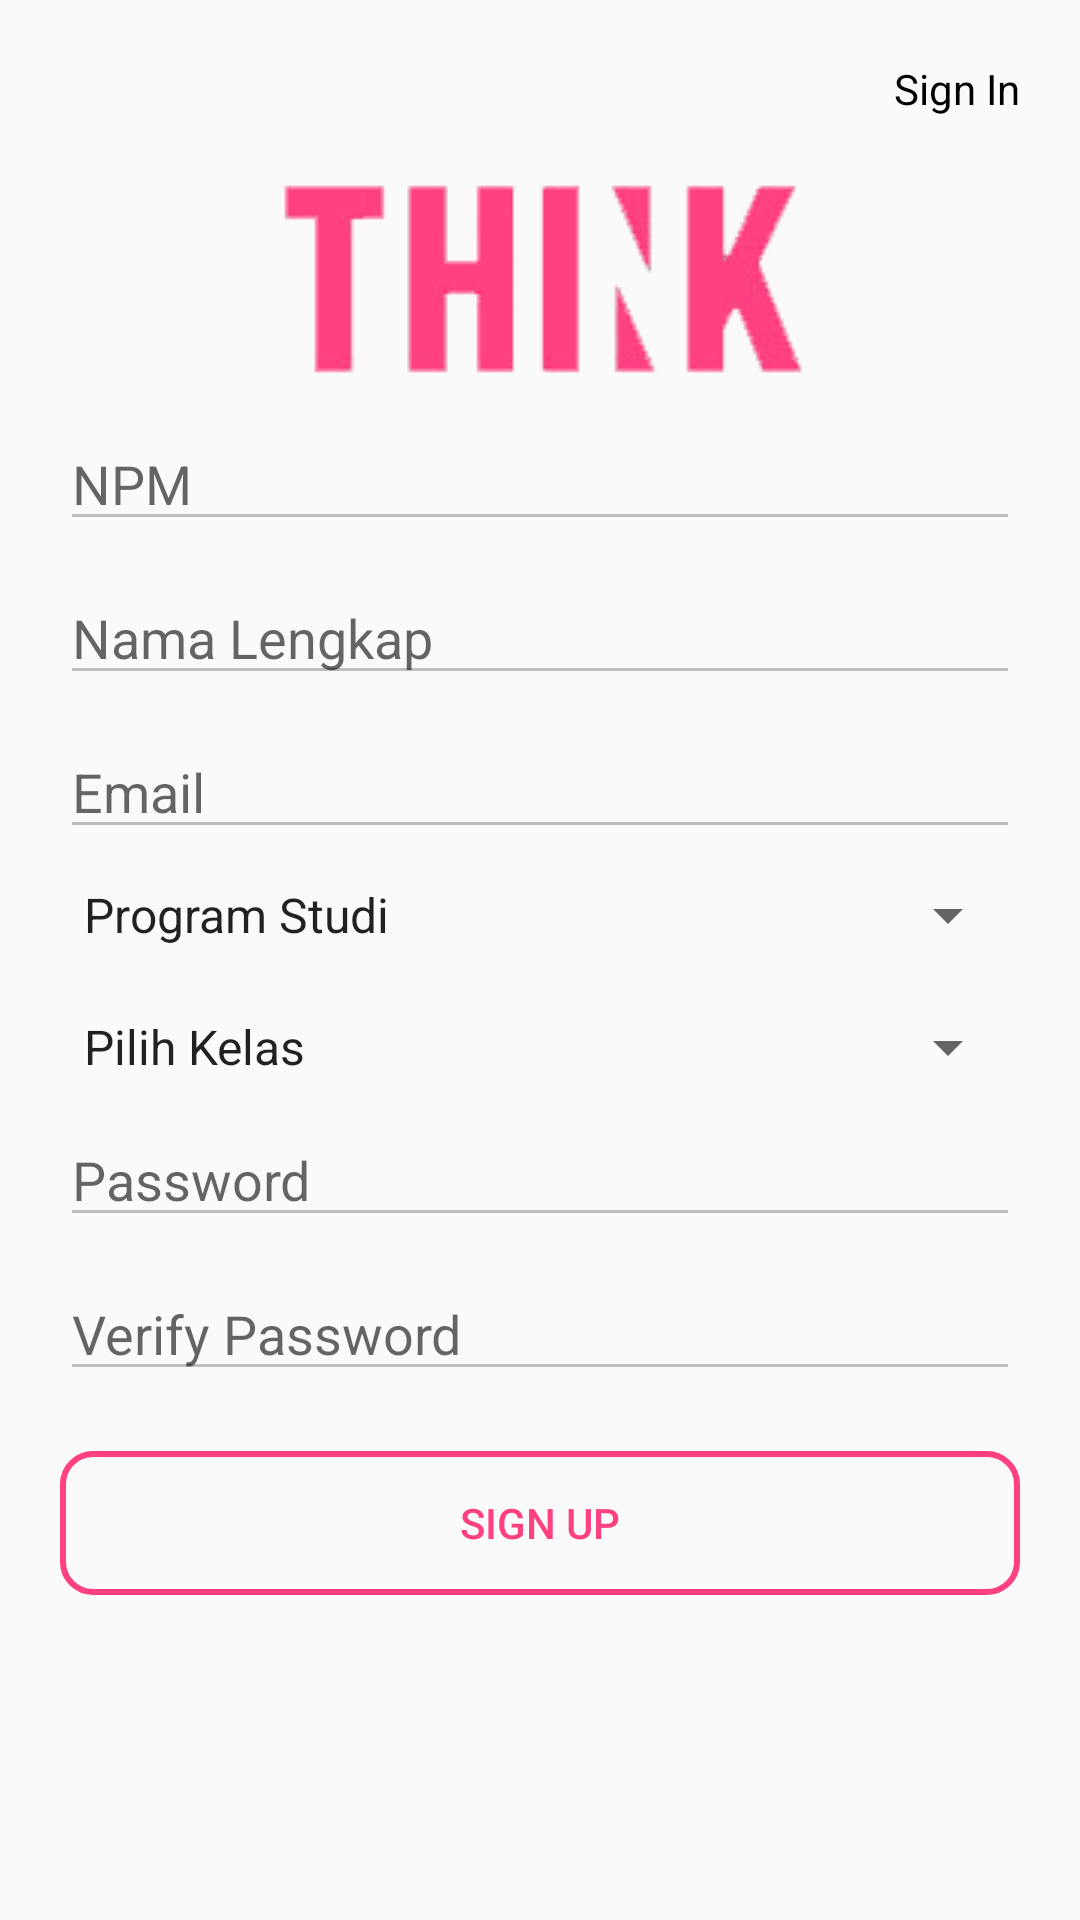

Produce the Android XML layout that renders to this screen, including the resource entries it uses.
<!-- AndroidManifest.xml: application theme AppTheme -->
<!-- res/layout/activity_register.xml -->
<?xml version="1.0" encoding="utf-8"?>
<LinearLayout xmlns:android="http://schemas.android.com/apk/res/android"
    xmlns:app="http://schemas.android.com/apk/res-auto"
    xmlns:tools="http://schemas.android.com/tools"
    android:layout_width="match_parent"
    android:layout_height="match_parent"
    android:orientation="vertical"
    android:padding="20dp"
    tools:context=".RegisterActivity">

    <TextView
        android:id="@+id/login"
        android:layout_width="wrap_content"
        android:layout_height="wrap_content"
        android:text="@string/sign_in"
        android:layout_gravity="right"
        android:textColor="@color/colorBlack"/>


    <ImageView
        android:layout_width="wrap_content"
        android:layout_height="wrap_content"
        android:src="@drawable/transparent"
        android:layout_gravity="center_horizontal"
        android:contentDescription="@string/logo" />

    <EditText
        android:layout_width="match_parent"
        android:layout_height="wrap_content"
        android:hint="@string/npm"
        android:theme="@style/EditTextStyle"
        android:nextFocusDown="@id/nama"
        android:layout_marginBottom="10dp"
        android:inputType="number"/>

    <EditText
        android:id="@+id/nama"
        android:layout_width="match_parent"
        android:layout_height="wrap_content"
        android:hint="@string/nama_lengkap"
        android:singleLine="true"
        android:theme="@style/EditTextStyle"
        android:layout_marginBottom="10dp"/>
    <EditText
        android:layout_width="match_parent"
        android:layout_height="wrap_content"
        android:hint="@string/email"
        android:theme="@style/EditTextStyle"
        android:layout_marginBottom="10dp"
        android:inputType="textEmailAddress"/>

    <Spinner
        android:layout_width="match_parent"
        android:layout_height="wrap_content"
        android:entries="@array/program_studi"
        android:layout_marginBottom="20dp" />
    <Spinner
        android:layout_width="match_parent"
        android:layout_height="wrap_content"
        android:entries="@array/kelas"
        android:layout_marginBottom="10dp" />
    <EditText
        android:layout_width="match_parent"
        android:layout_height="wrap_content"
        android:hint="@string/password"
        android:inputType="textPassword"
        android:theme="@style/EditTextStyle"
        android:layout_marginBottom="10dp"/>
    <EditText
        android:layout_width="match_parent"
        android:layout_height="wrap_content"
        android:hint="@string/verify_password"
        android:inputType="textPassword"
        android:theme="@style/EditTextStyle"
        android:layout_marginBottom="20dp"/>
    <Button
        android:layout_width="match_parent"
        android:layout_height="wrap_content"
        android:text="@string/sign_up"
        android:background="@drawable/transparent_bg_bordered"
        android:textColor="@color/colorAccent"/>
</LinearLayout>
<!-- resources referenced by this layout -->
<resources>
  <string-array name="kelas">
          <item>Pilih Kelas</item>
          <item>Reguler Pagi</item>
          <item>Reguler Malam</item>
          <item>Weekend</item>
      </string-array>
  <string-array name="program_studi">
          <item>Program Studi</item>
          <item>Teknik Informatika</item>
          <item>Teknik Industri</item>
          <item>Desain Komunikasi Visual</item>
      </string-array>
  <color name="colorAccent">#FF4081</color>
  <color name="colorBlack">#000000</color>
  <!-- drawable transparent: png bitmap (drawable-v24, 22570 bytes) -->
  <!-- drawable transparent_bg_bordered (drawable) -->
  <?xml version="1.0" encoding="utf-8"?>
  <selector xmlns:android="http://schemas.android.com/apk/res/android">
  <item>
      <shape android:shape="rectangle">
  
          
          <stroke android:width="2dp" android:color="@color/colorAccent" />
  
          
          <corners android:radius="10dp" />
      </shape>
  </item>
  </selector>
  <string name="email">Email</string>
  <string name="logo">Logo</string>
  <string name="nama_lengkap">Nama Lengkap</string>
  <string name="npm">NPM</string>
  <string name="password">Password</string>
  <string name="sign_in">Sign In</string>
  <string name="sign_up">Sign Up</string>
  <string name="verify_password">Verify Password</string>
  <style name="EditTextStyle">
          <item name="colorControlNormal">@color/colorNormal</item>
          <item name="colorControlActivated">@color/colorAccent</item>
          <item name="colorControlHighlight">@color/colorAccent</item>
      </style>
  <style name="AppTheme" parent="Theme.AppCompat.Light.NoActionBar">
          
          <item name="colorPrimary">@color/colorPrimary</item>
          <item name="colorPrimaryDark">@color/colorPrimaryDark</item>
          <item name="colorAccent">@color/colorAccent</item>
      </style>
  <color name="colorNormal">#bebebe</color>
  <color name="colorPrimary">#3F51B5</color>
  <color name="colorPrimaryDark">#FFD12D65</color>
</resources>
